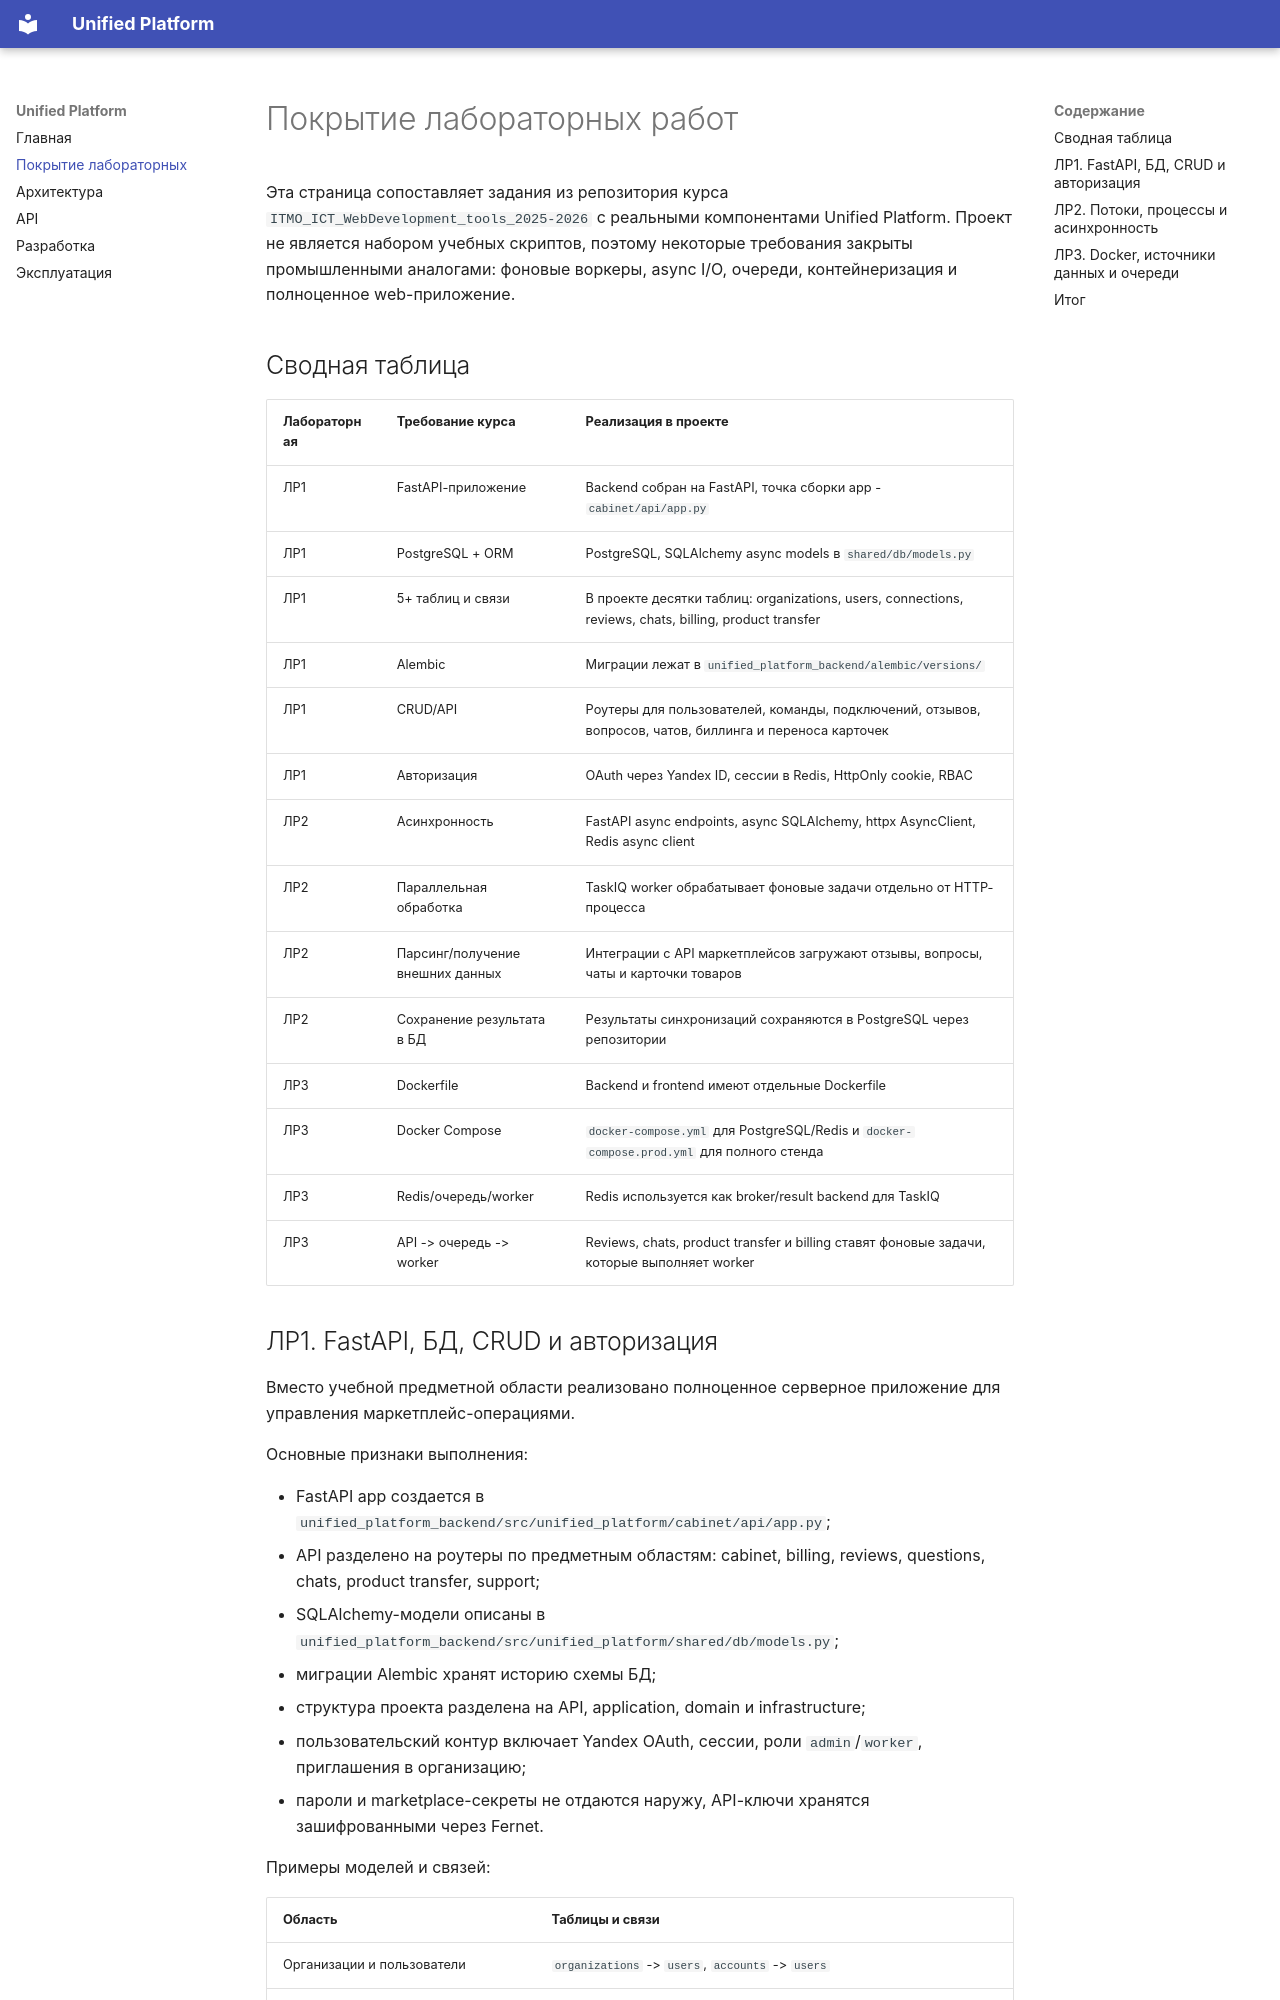

repository: ShapovalovIlia/web-ict-course-docs · page: lab-coverage/index.html · generator: mkdocs

# Покрытие лабораторных работ

Эта страница сопоставляет задания из репозитория курса `ITMO_ICT_WebDevelopment_tools_2025-2026` с реальными компонентами Unified Platform. Проект не является набором учебных скриптов, поэтому некоторые требования закрыты промышленными аналогами: фоновые воркеры, async I/O, очереди, контейнеризация и полноценное web-приложение.

## Сводная таблица

| Лабораторная | Требование курса | Реализация в проекте |
| --- | --- | --- |
| ЛР1 | FastAPI-приложение | Backend собран на FastAPI, точка сборки app - `cabinet/api/app.py` |
| ЛР1 | PostgreSQL + ORM | PostgreSQL, SQLAlchemy async models в `shared/db/models.py` |
| ЛР1 | 5+ таблиц и связи | В проекте десятки таблиц: organizations, users, connections, reviews, chats, billing, product transfer |
| ЛР1 | Alembic | Миграции лежат в `unified_platform_backend/alembic/versions/` |
| ЛР1 | CRUD/API | Роутеры для пользователей, команды, подключений, отзывов, вопросов, чатов, биллинга и переноса карточек |
| ЛР1 | Авторизация | OAuth через Yandex ID, сессии в Redis, HttpOnly cookie, RBAC |
| ЛР2 | Асинхронность | FastAPI async endpoints, async SQLAlchemy, httpx AsyncClient, Redis async client |
| ЛР2 | Параллельная обработка | TaskIQ worker обрабатывает фоновые задачи отдельно от HTTP-процесса |
| ЛР2 | Парсинг/получение внешних данных | Интеграции с API маркетплейсов загружают отзывы, вопросы, чаты и карточки товаров |
| ЛР2 | Сохранение результата в БД | Результаты синхронизаций сохраняются в PostgreSQL через репозитории |
| ЛР3 | Dockerfile | Backend и frontend имеют отдельные Dockerfile |
| ЛР3 | Docker Compose | `docker-compose.yml` для PostgreSQL/Redis и `docker-compose.prod.yml` для полного стенда |
| ЛР3 | Redis/очередь/worker | Redis используется как broker/result backend для TaskIQ |
| ЛР3 | API -> очередь -> worker | Reviews, chats, product transfer и billing ставят фоновые задачи, которые выполняет worker |
